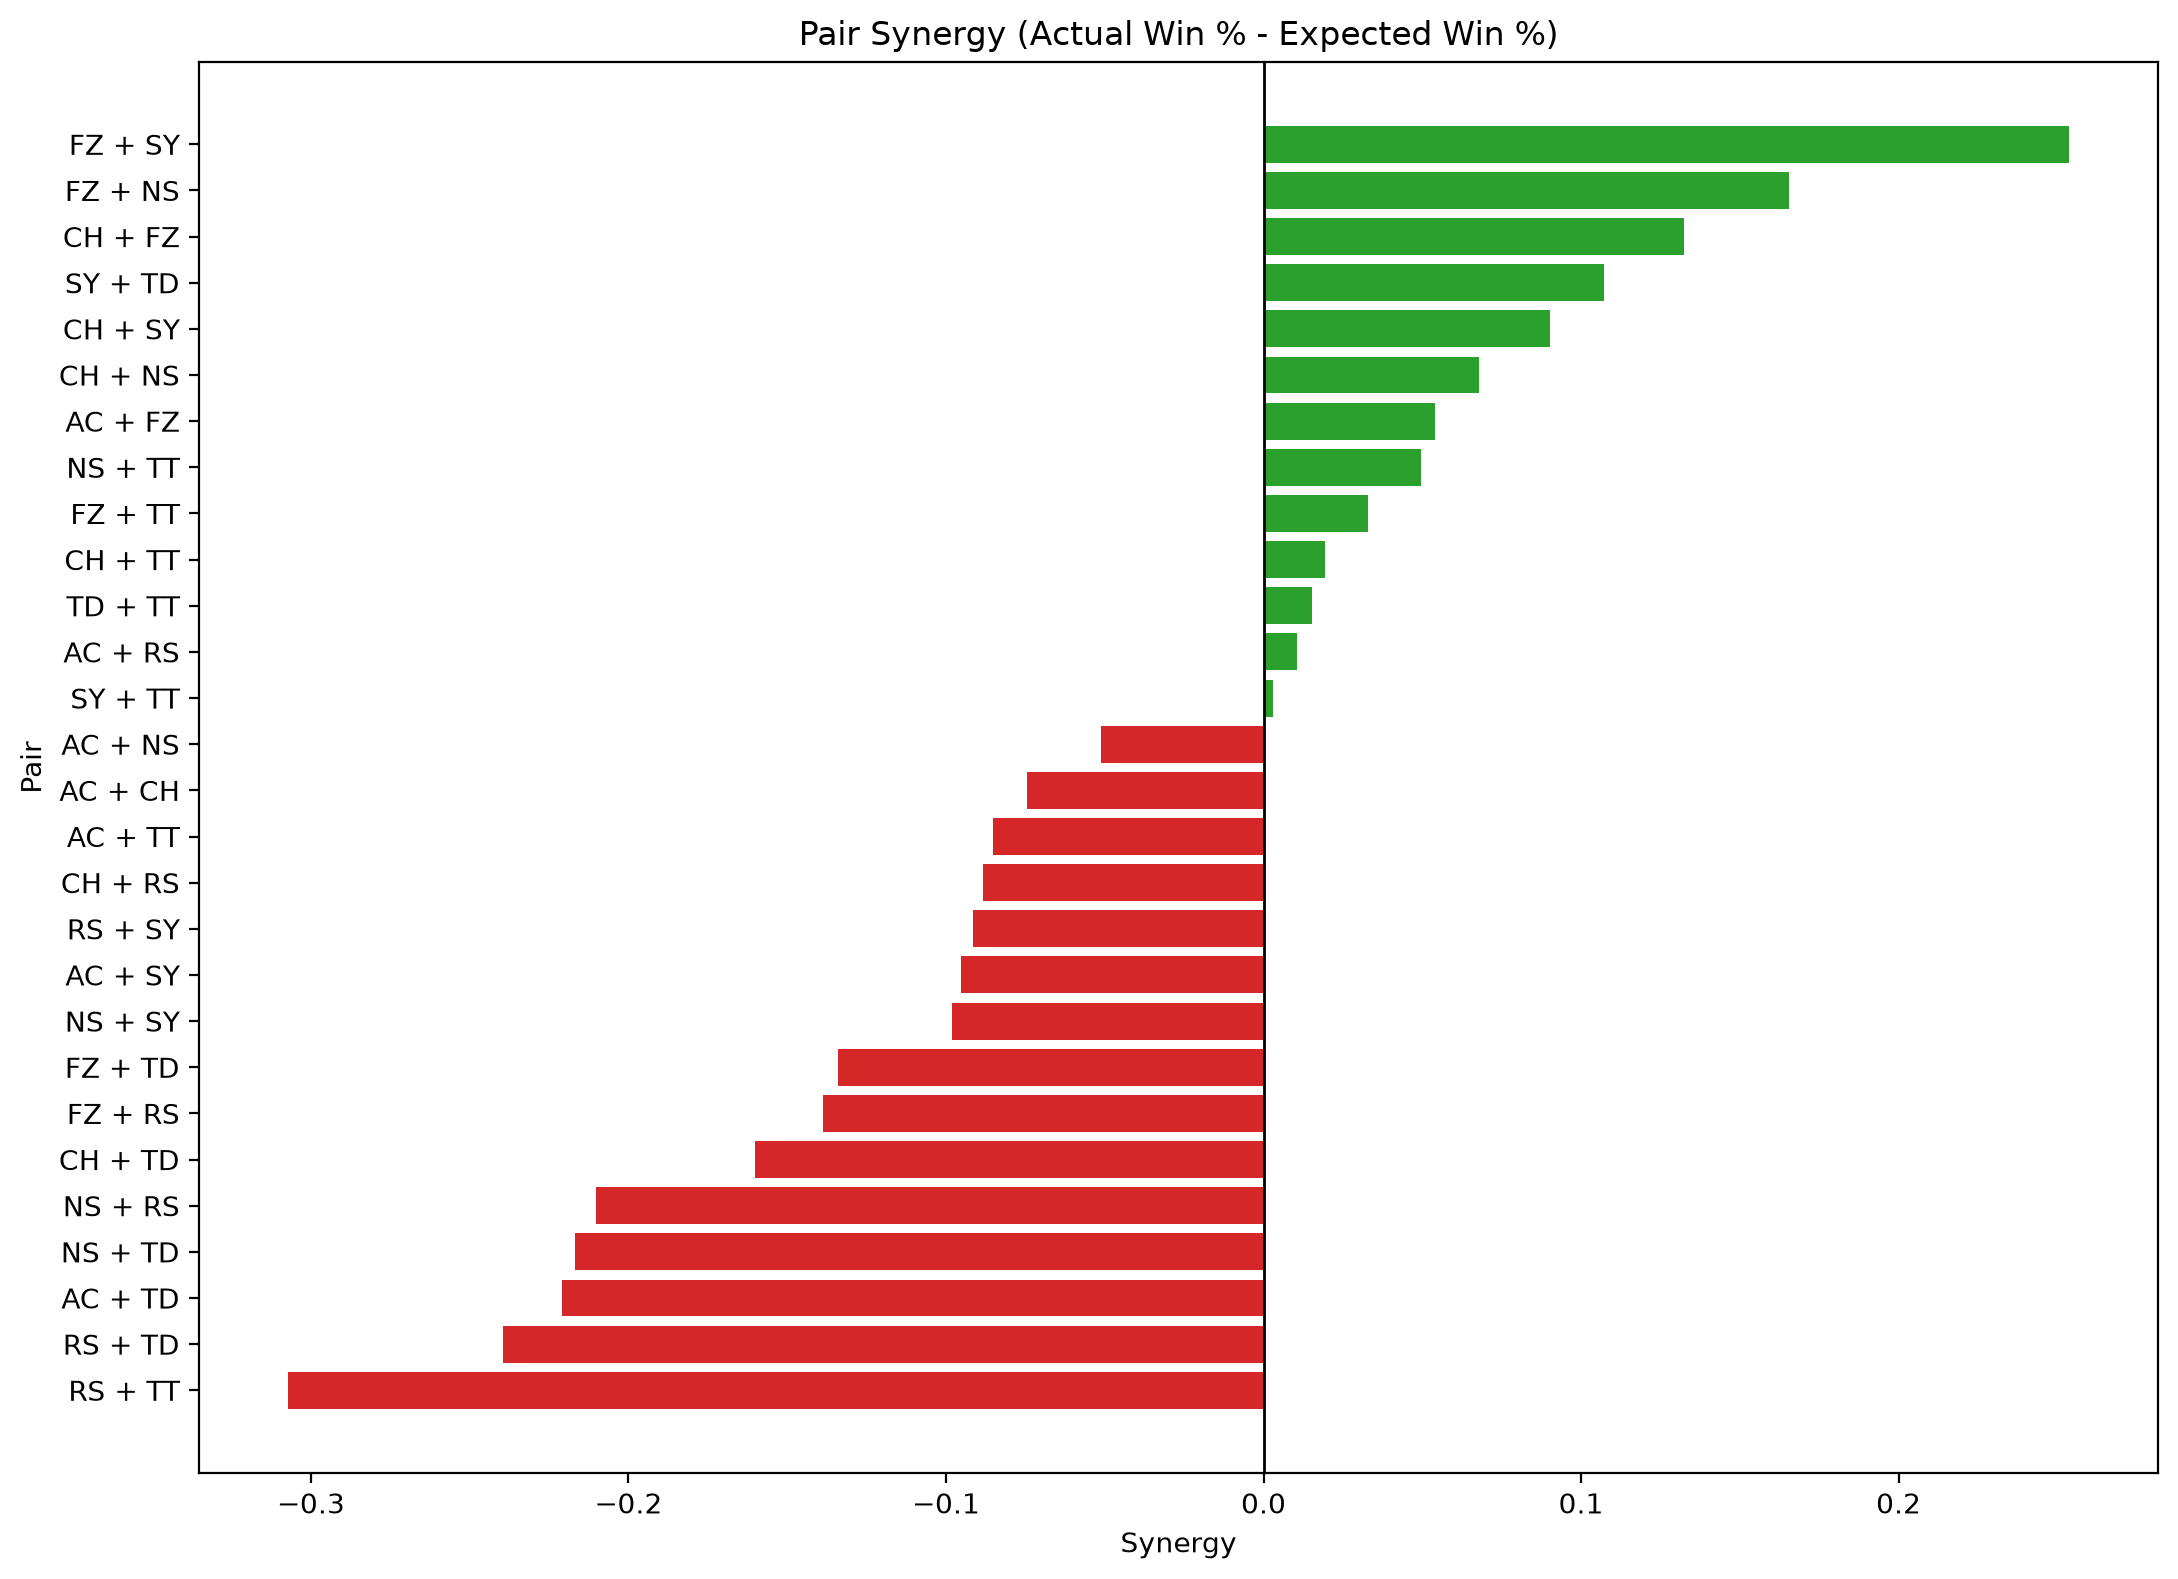

The data file committed next to this chart (first rows):
player_a, player_b, games, wins, losses, actual_win_pct, expected_win_pct, synergy, point_diff, avg_point_diff
FZ, SY, 18, 17, 1, 0.9444, 0.6907, 0.2537, 108, 6.0
FZ, NS, 31, 27, 4, 0.871, 0.7056, 0.1654, 169, 5.452
CH, FZ, 42, 37, 5, 0.881, 0.7484, 0.1326, 259, 6.167
SY, TD, 6, 3, 3, 0.5, 0.3928, 0.1072, -2, -0.3333
CH, SY, 24, 15, 9, 0.625, 0.5349, 0.0901, 35, 1.458
CH, NS, 43, 25, 18, 0.5814, 0.5137, 0.06775, 50, 1.163
AC, FZ, 34, 22, 12, 0.6471, 0.5931, 0.05393, 58, 1.706
NS, TT, 12, 5, 7, 0.4167, 0.367, 0.04963, -9, -0.75
FZ, TT, 25, 17, 8, 0.68, 0.6472, 0.03279, 73, 2.92
CH, TT, 24, 12, 12, 0.5, 0.4806, 0.01937, 12, 0.5
TD, TT, 10, 3, 7, 0.3, 0.2846, 0.0154, -44, -4.4
AC, RS, 10, 2, 8, 0.2, 0.1893, 0.01067, -49, -4.9
SY, TT, 17, 8, 9, 0.4706, 0.4675, 0.003102, -1, -0.05882
AC, NS, 21, 5, 16, 0.2381, 0.2893, -0.05118, -73, -3.476
AC, CH, 21, 7, 14, 0.3333, 0.4077, -0.07434, -61, -2.905
AC, TT, 15, 2, 13, 0.1333, 0.2184, -0.0851, -51, -3.4
CH, RS, 11, 4, 7, 0.3636, 0.452, -0.08839, -14, -1.273
RS, SY, 6, 2, 4, 0.3333, 0.4249, -0.09154, -24, -4.0
AC, SY, 20, 7, 13, 0.35, 0.4454, -0.09535, -28, -1.4
NS, SY, 13, 5, 8, 0.3846, 0.4826, -0.09803, -14, -1.077
FZ, TD, 16, 8, 8, 0.5, 0.6342, -0.1342, 7, 0.4375
FZ, RS, 14, 7, 7, 0.5, 0.6388, -0.1388, -28, -2.0
CH, TD, 16, 4, 12, 0.25, 0.4103, -0.1603, -44, -2.75
NS, RS, 7, 0, 7, 0.0, 0.2102, -0.2102, -71, -10.14
NS, TD, 11, 1, 10, 0.09091, 0.3078, -0.2169, -71, -6.455
AC, TD, 9, 0, 9, 0.0, 0.2208, -0.2208, -72, -8.0
RS, TD, 6, 0, 6, 0.0, 0.2395, -0.2395, -47, -7.833
RS, TT, 8, 0, 8, 0.0, 0.3071, -0.3071, -68, -8.5
